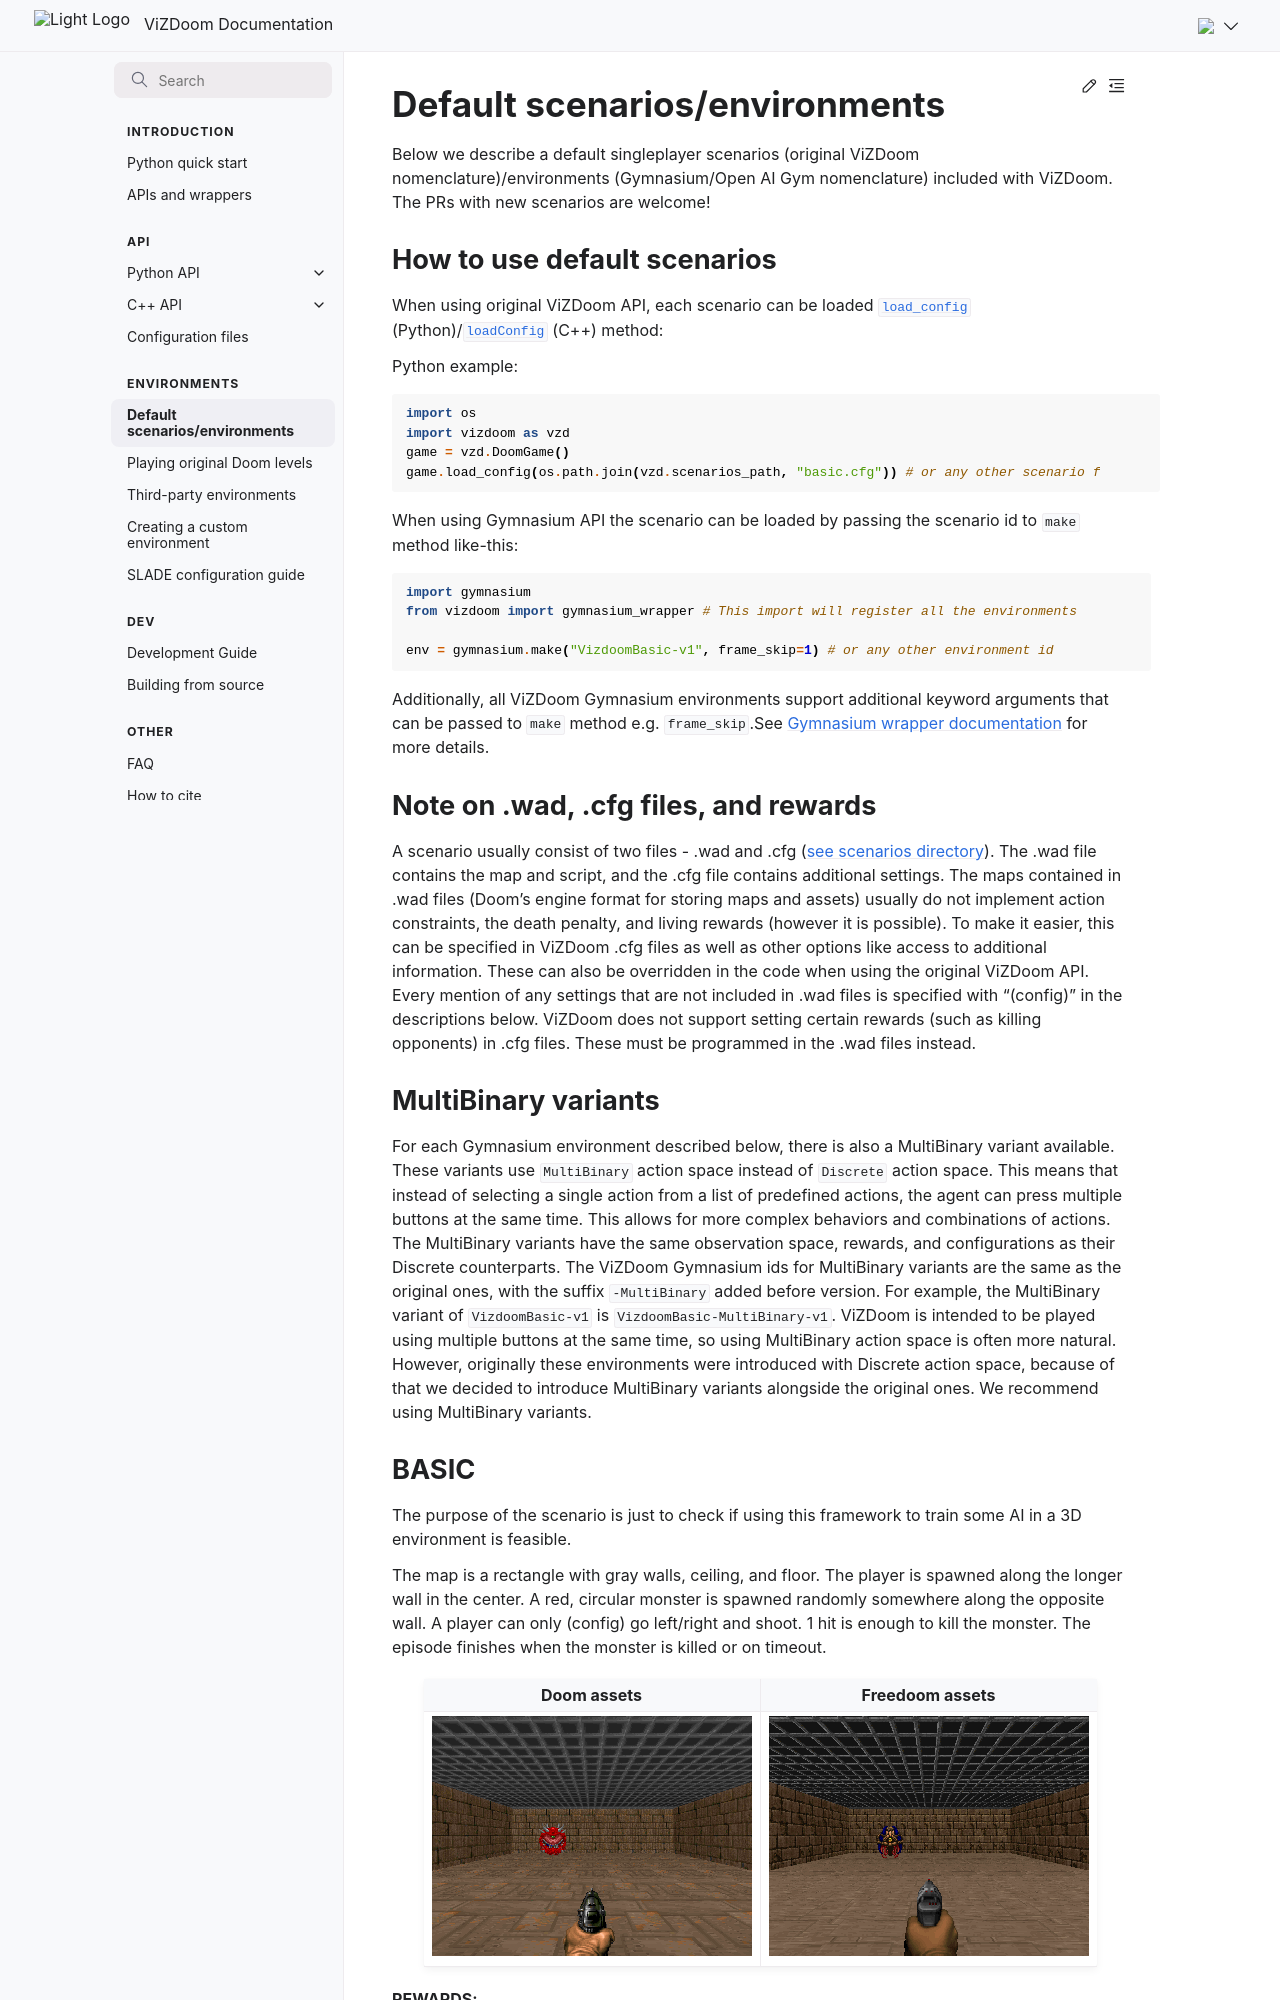

repository: Farama-Foundation/ViZDoom · page: environments/default/index.html · generator: sphinx

# Default scenarios/environments

Below we describe a default singleplayer scenarios (original ViZDoom nomenclature)/environments (Gymnasium/Open AI Gym nomenclature) included with ViZDoom. The PRs with new scenarios are welcome!


## How to use default scenarios

When using original ViZDoom API, each scenario can be loaded [`load_config`](../api/python/doom_game.md#vizdoom.DoomGame.load_config) (Python)/[`loadConfig`](../api/cpp/doom_game.md#loadconfig) (C++) method:

Python example:
```{code-block} python
import os
import vizdoom as vzd
game = vzd.DoomGame()
game.load_config(os.path.join(vzd.scenarios_path, "basic.cfg")) # or any other scenario file
```

When using Gymnasium API the scenario can be loaded by passing the scenario id to `make` method like-this:

```{code-block} python
import gymnasium
from vizdoom import gymnasium_wrapper # This import will register all the environments

env = gymnasium.make("VizdoomBasic-v1", frame_skip=1) # or any other environment id
```

Additionally, all ViZDoom Gymnasium environments support additional keyword arguments that can be passed to `make` method e.g. `frame_skip`.See [Gymnasium wrapper documentation](../api/python/gymnasium_wrapper.md) for more details.


## Note on .wad, .cfg files, and rewards

A scenario usually consist of two files - .wad and .cfg ([see scenarios directory](https://github.com/Farama-Foundation/ViZDoom/tree/main/scenarios)). The .wad file contains the map and script, and the .cfg file contains additional settings. The maps contained in .wad files (Doom's engine format for storing maps and assets) usually do not implement action constraints, the death penalty, and living rewards (however it is possible). To make it easier, this can be specified in ViZDoom .cfg files as well as other options like access to additional information. These can also be overridden in the code when using the original ViZDoom API. Every mention of any settings that are not included in .wad files is specified with "(config)" in the descriptions below. ViZDoom does not support setting certain rewards (such as killing opponents) in .cfg files. These must be programmed in the .wad files instead.
